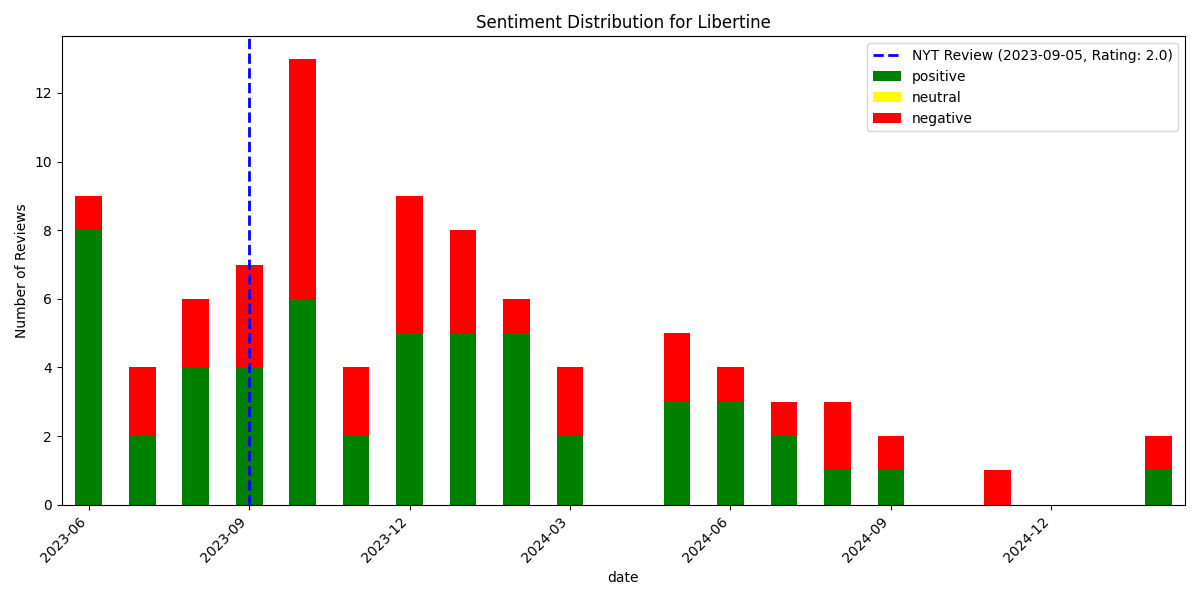

The table this chart was drawn from, first rows:
, date, rating, review_text, is_elite, useful_count, funny_count, cool_count, user_name, language, sentiment_scores, sentiment_compound, sentiment_pos, sentiment_neg, sentiment_neu, sentiment
89, 2023-06-01 23:30:11+00:00, 5, An incredible new French bistro on a nic…, True, 6, 2, 3, Mike C., en, {'neg': 0.044, 'neu': 0.826, 'pos': 0.13…, 0.6004, 0.13, 0.044, 0.826, positive
88, 2023-06-03 18:29:30+00:00, 5, Rockstar team operating at a high level …, False, 0, 0, 0, Sina N., en, {'neg': 0.045, 'neu': 0.802, 'pos': 0.15…, 0.8586, 0.153, 0.045, 0.802, positive
87, 2023-06-03 20:15:18+00:00, 5, Cody has created a magical little slice …, False, 0, 0, 0, Christian K., en, {'neg': 0.0, 'neu': 0.757, 'pos': 0.243,…, 0.7263, 0.243, 0.0, 0.757, positive
86, 2023-06-11 02:39:25+00:00, 5, Outstanding food, atmosphere and service…, False, 0, 0, 0, Dylan H., en, {'neg': 0.0, 'neu': 0.735, 'pos': 0.265,…, 0.8779, 0.265, 0.0, 0.735, positive
85, 2023-06-12 13:19:05+00:00, 5, This new spot in the West Village is a t…, False, 0, 0, 0, Samuel M., en, {'neg': 0.0, 'neu': 0.667, 'pos': 0.333,…, 0.9885, 0.333, 0.0, 0.667, positive
84, 2023-06-12 16:03:53+00:00, 5, This is really a magical place - makes m…, False, 0, 0, 0, Brad F., en, {'neg': 0.043, 'neu': 0.753, 'pos': 0.20…, 0.9862, 0.204, 0.043, 0.753, positive
83, 2023-06-18 22:27:11+00:00, 1, I really wanted to like this place and s…, False, 0, 0, 0, Daniel P., en, {'neg': 0.16, 'neu': 0.733, 'pos': 0.107…, -0.9692, 0.107, 0.16, 0.733, negative
82, 2023-06-24 00:22:31+00:00, 5, This place was wonderful. The food and w…, False, 0, 0, 0, Tafer S., en, {'neg': 0.0, 'neu': 0.705, 'pos': 0.295,…, 0.9821, 0.295, 0.0, 0.705, positive
81, 2023-06-24 00:26:15+00:00, 5, Everything we ordered was incredible and…, False, 0, 0, 0, Lisa M., en, {'neg': 0.0, 'neu': 0.581, 'pos': 0.419,…, 0.9952, 0.419, 0.0, 0.581, positive
80, 2023-07-09 13:41:25+00:00, 5, Great experience at Libertine. The atmos…, False, 0, 0, 0, Sue G., en, {'neg': 0.142, 'neu': 0.5, 'pos': 0.359,…, 0.9905, 0.359, 0.142, 0.5, positive
79, 2023-07-10 20:50:36+00:00, 5, Had a great meal here when they first op…, False, 0, 0, 0, Tom N., en, {'neg': 0.0, 'neu': 0.711, 'pos': 0.289,…, 0.9785, 0.289, 0.0, 0.711, positive
78, 2023-07-29 01:04:50+00:00, 3, The food was good but way overpriced.  H…, False, 1, 0, 0, Jinn F., en, {'neg': 0.208, 'neu': 0.653, 'pos': 0.14…, -0.9265, 0.14, 0.208, 0.653, negative
77, 2023-07-30 02:27:05+00:00, 1, I don't recommend this place. First I as…, False, 0, 0, 0, Carrie P., en, {'neg': 0.17, 'neu': 0.778, 'pos': 0.052…, -0.9442, 0.052, 0.17, 0.778, negative
76, 2023-08-06 04:04:32+00:00, 5, The culinary offerings at Libertine mirr…, False, 0, 0, 0, Jose A., en, {'neg': 0.063, 'neu': 0.801, 'pos': 0.13…, 0.8306, 0.137, 0.063, 0.801, positive
75, 2023-08-06 18:32:56+00:00, 4, Libertine is virtually impossible to get…, True, 2, 1, 2, Frank A., en, {'neg': 0.072, 'neu': 0.67, 'pos': 0.257…, 0.9927, 0.257, 0.072, 0.67, positive
74, 2023-08-09 18:46:48+00:00, 5, New favorite spot in the city!!! Had an …, False, 0, 0, 0, Adele M., en, {'neg': 0.032, 'neu': 0.673, 'pos': 0.29…, 0.9584, 0.295, 0.032, 0.673, positive
73, 2023-08-16 01:59:59+00:00, 5, The people who rated this place poorly s…, False, 0, 0, 0, Michael L., en, {'neg': 0.263, 'neu': 0.57, 'pos': 0.167…, -0.4939, 0.167, 0.263, 0.57, negative
72, 2023-08-28 17:23:22+00:00, 5, Food is really good and unique and servi…, False, 0, 0, 0, Diya G., en, {'neg': 0.028, 'neu': 0.657, 'pos': 0.31…, 0.9589, 0.315, 0.028, 0.657, positive
71, 2023-08-30 20:02:33+00:00, 2, As someone who is French and has been to…, False, 0, 0, 0, Natalya H., en, {'neg': 0.194, 'neu': 0.728, 'pos': 0.07…, -0.9856, 0.077, 0.194, 0.728, negative
70, 2023-09-05 04:29:09+00:00, 5, Having eaten at Libertine at least once …, False, 0, 0, 0, Kelly P., en, {'neg': 0.124, 'neu': 0.735, 'pos': 0.14…, 0.6334, 0.141, 0.124, 0.735, positive
69, 2023-09-07 22:44:56+00:00, 1, This place just charged me $300 to chang…, False, 0, 0, 0, Anya Z., en, {'neg': 0.151, 'neu': 0.614, 'pos': 0.23…, 0.553, 0.235, 0.151, 0.614, positive
68, 2023-09-08 16:05:25+00:00, 4, Nice space.  It is small so I would defi…, False, 2, 0, 1, Laura T., en, {'neg': 0.142, 'neu': 0.593, 'pos': 0.26…, 0.9844, 0.265, 0.142, 0.593, positive
67, 2023-09-10 14:06:40+00:00, 2, Libertine is mediocre and overpriced. Th…, False, 0, 0, 0, Carlos D., en, {'neg': 0.209, 'neu': 0.694, 'pos': 0.09…, -0.4226, 0.097, 0.209, 0.694, negative
66, 2023-09-16 05:12:37+00:00, 5, Beautiful neighborhood restaurant with w…, False, 1, 0, 1, David L., en, {'neg': 0.0, 'neu': 0.525, 'pos': 0.475,…, 0.9381, 0.475, 0.0, 0.525, positive
65, 2023-09-27 17:25:28+00:00, 2, I came away thinking about the movie The…, False, 0, 0, 0, Anthony B., en, {'neg': 0.183, 'neu': 0.754, 'pos': 0.06…, -0.9636, 0.063, 0.183, 0.754, negative
64, 2023-09-28 19:31:50+00:00, 2, Great Martini.??Terrible Service, waitre…, False, 0, 0, 0, Nyc E., en, {'neg': 0.23, 'neu': 0.692, 'pos': 0.078…, -0.9197, 0.078, 0.23, 0.692, negative
63, 2023-10-01 20:41:52+00:00, 1, Worst wine list in Manhattan. Do not go …, False, 0, 0, 0, Tom W., en, {'neg': 0.319, 'neu': 0.593, 'pos': 0.08…, -0.9648, 0.088, 0.319, 0.593, negative
62, 2023-10-01 20:49:14+00:00, 5, Fantastic food, wine, cocktails and serv…, False, 0, 0, 0, Jordan F., en, {'neg': 0.0, 'neu': 0.5, 'pos': 0.5, 'co…, 0.8999, 0.5, 0.0, 0.5, positive
61, 2023-10-02 15:22:39+00:00, 5, Food, team, vibe, wine, all perfection. …, False, 0, 0, 0, Drew S., en, {'neg': 0.096, 'neu': 0.614, 'pos': 0.28…, 0.6597, 0.289, 0.096, 0.614, positive
60, 2023-10-02 23:13:06+00:00, 1, Would like to start off by mentioning I …, False, 3, 2, 2, Ryan K., en, {'neg': 0.146, 'neu': 0.788, 'pos': 0.06…, -0.9727, 0.066, 0.146, 0.788, negative
59, 2023-10-03 04:58:34+00:00, 1, Below average west village spot that is …, False, 0, 0, 0, Viv H., en, {'neg': 0.103, 'neu': 0.878, 'pos': 0.01…, -0.7779, 0.018, 0.103, 0.878, negative
58, 2023-10-07 13:42:06+00:00, 3, Great server, average food, terrible hos…, False, 0, 0, 0, Jo J., en, {'neg': 0.309, 'neu': 0.561, 'pos': 0.13…, -0.3612, 0.13, 0.309, 0.561, negative
57, 2023-10-18 02:02:08+00:00, 1, Underwhelming food and overpriced. Wine …, False, 0, 0, 0, Winnie M., en, {'neg': 0.445, 'neu': 0.283, 'pos': 0.27…, -0.8074, 0.271, 0.445, 0.283, negative
56, 2023-10-20 17:39:21+00:00, 3, Long story short: Libertine is expensive…, False, 0, 0, 0, Q Q., en, {'neg': 0.155, 'neu': 0.661, 'pos': 0.18…, 0.7056, 0.183, 0.155, 0.661, positive
55, 2023-10-21 19:18:36+00:00, 5, Easily the best bistro in NYC. Five of u…, False, 0, 0, 0, Jerry F., en, {'neg': 0.043, 'neu': 0.506, 'pos': 0.45…, 0.9864, 0.451, 0.043, 0.506, positive
54, 2023-10-23 07:24:38+00:00, 5, Excellent cooking here (and I live in Fr…, False, 2, 1, 1, Maisie W., en, {'neg': 0.0, 'neu': 0.581, 'pos': 0.419,…, 0.9537, 0.419, 0.0, 0.581, positive
53, 2023-10-27 16:42:09+00:00, 1, Ate here in September.  Crowded, two dif…, False, 0, 0, 0, Kathy C., en, {'neg': 0.316, 'neu': 0.627, 'pos': 0.05…, -0.9764, 0.057, 0.316, 0.627, negative
52, 2023-10-28 17:07:33+00:00, 5, Great food, wine, and cocktails. I've ha…, False, 0, 0, 0, Andrew S., en, {'neg': 0.0, 'neu': 0.478, 'pos': 0.522,…, 0.9186, 0.522, 0.0, 0.478, positive
51, 2023-10-28 23:33:11+00:00, 3, I was incredibly excited about the reser…, False, 0, 0, 0, Pauline B., en, {'neg': 0.179, 'neu': 0.762, 'pos': 0.05…, -0.8877, 0.059, 0.179, 0.762, negative
50, 2023-11-01 18:22:19+00:00, 5, We really enjoyed Libertine. Yes it's ex…, False, 0, 0, 0, Anthony D., en, {'neg': 0.027, 'neu': 0.64, 'pos': 0.333…, 0.9989, 0.333, 0.027, 0.64, positive
49, 2023-11-02 04:32:46+00:00, 1, A strange and disappointing experience. …, False, 0, 0, 0, Stan S., en, {'neg': 0.201, 'neu': 0.724, 'pos': 0.07…, -0.9703, 0.075, 0.201, 0.724, negative
48, 2023-11-19 17:00:51+00:00, 5, Libertine is a phenomenal place for a co…, False, 0, 0, 0, Joe D., en, {'neg': 0.169, 'neu': 0.681, 'pos': 0.15…, -0.5106, 0.15, 0.169, 0.681, negative
47, 2023-11-25 02:47:05+00:00, 2, Its a "vibe" not a serious restaurant. O…, False, 0, 0, 0, David F., en, {'neg': 0.039, 'neu': 0.72, 'pos': 0.241…, 0.9462, 0.241, 0.039, 0.72, positive
46, 2023-12-01 15:21:01+00:00, 2, It's a bistro that is very expensive and…, False, 0, 0, 0, Andrew D., en, {'neg': 0.191, 'neu': 0.759, 'pos': 0.05…, -0.8479, 0.05, 0.191, 0.759, negative
45, 2023-12-05 02:43:35+00:00, 1, Walked in with a bottle of Rhône from 20…, False, 0, 0, 0, Nathaniel B., en, {'neg': 0.159, 'neu': 0.751, 'pos': 0.08…, -0.9715, 0.089, 0.159, 0.751, negative
44, 2023-12-09 01:41:22+00:00, 2, I'll start off by saying that I was real…, False, 0, 0, 0, Lisa P., en, {'neg': 0.141, 'neu': 0.783, 'pos': 0.07…, -0.9838, 0.076, 0.141, 0.783, negative
43, 2023-12-12 02:20:44+00:00, 5, Was here on a Sunday night. It became co…, False, 0, 0, 0, Juliet C., en, {'neg': 0.0, 'neu': 0.762, 'pos': 0.238,…, 0.9531, 0.238, 0.0, 0.762, positive
42, 2023-12-17 06:33:46+00:00, 1, Food is terrible, simply don't go there.…, False, 0, 0, 0, Gregory C., en, {'neg': 0.193, 'neu': 0.807, 'pos': 0.0,…, -0.4767, 0.0, 0.193, 0.807, negative
41, 2023-12-18 22:50:29+00:00, 1, Do not feed into the hype of this restur…, False, 1, 0, 0, Maureen K., en, {'neg': 0.093, 'neu': 0.746, 'pos': 0.16…, 0.933, 0.161, 0.093, 0.746, positive
40, 2023-12-20 23:16:28+00:00, 4, Well, what a fun night kicked off with e…, True, 2, 1, 2, Kat C., en, {'neg': 0.02, 'neu': 0.654, 'pos': 0.326…, 0.9971, 0.326, 0.02, 0.654, positive
39, 2023-12-22 19:30:40+00:00, 5, My partner and I sat down on a busy Sund…, False, 0, 0, 0, Danny A., en, {'neg': 0.025, 'neu': 0.831, 'pos': 0.14…, 0.8818, 0.144, 0.025, 0.831, positive
38, 2023-12-30 04:07:38+00:00, 3, Perfect restaurant for American percepti…, False, 0, 0, 0, Jeanette C., en, {'neg': 0.072, 'neu': 0.805, 'pos': 0.12…, 0.916, 0.123, 0.072, 0.805, positive
37, 2024-01-04 19:45:06+00:00, 5, Not only does Libertine have some of the…, False, 0, 0, 0, Johnny L., en, {'neg': 0.033, 'neu': 0.623, 'pos': 0.34…, 0.9826, 0.344, 0.033, 0.623, positive
36, 2024-01-10 23:34:26+00:00, 1, Scallop was good. Not impressed by anyth…, False, 0, 0, 0, Andrea S., en, {'neg': 0.076, 'neu': 0.628, 'pos': 0.29…, 0.8536, 0.296, 0.076, 0.628, positive
35, 2024-01-14 05:03:06+00:00, 1, Extremely disappointing across all dimen…, False, 0, 0, 0, Jay E., en, {'neg': 0.291, 'neu': 0.67, 'pos': 0.039…, -0.9987, 0.039, 0.291, 0.67, negative
34, 2024-01-15 17:33:28+00:00, 4, I had been wanting to try Libertine for …, True, 1, 0, 1, Isabella T., en, {'neg': 0.079, 'neu': 0.664, 'pos': 0.25…, 0.9995, 0.256, 0.079, 0.664, positive
33, 2024-01-19 13:24:10+00:00, 3, I really liked the interior design and o…, False, 0, 0, 0, Renata J., en, {'neg': 0.107, 'neu': 0.751, 'pos': 0.14…, 0.9294, 0.141, 0.107, 0.751, positive
32, 2024-01-21 14:13:15+00:00, 5, Libertine is still otherworldly. This is…, True, 3, 0, 2, Felisa F., en, {'neg': 0.05, 'neu': 0.885, 'pos': 0.065…, 0.2168, 0.065, 0.05, 0.885, positive
31, 2024-01-28 02:59:34+00:00, 2, As I live close by and grew up in Europe…, False, 0, 0, 0, Stephanie Moser .., en, {'neg': 0.216, 'neu': 0.732, 'pos': 0.05…, -0.993, 0.051, 0.216, 0.732, negative
30, 2024-01-29 01:31:52+00:00, 2, First of all, the dishes are way over pr…, False, 0, 0, 0, John A., en, {'neg': 0.179, 'neu': 0.736, 'pos': 0.08…, -0.9559, 0.085, 0.179, 0.736, negative
... 30 more rows
